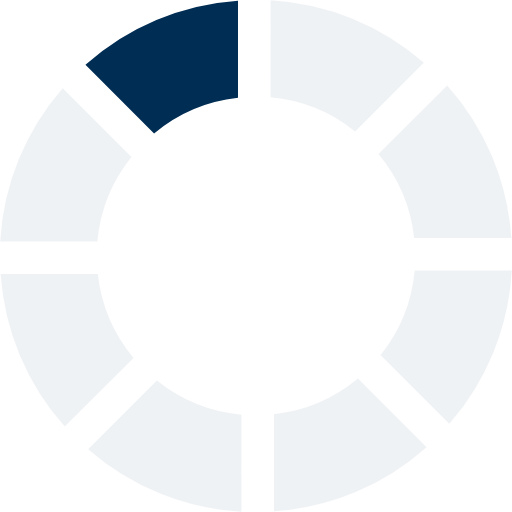
t = 0.00 s
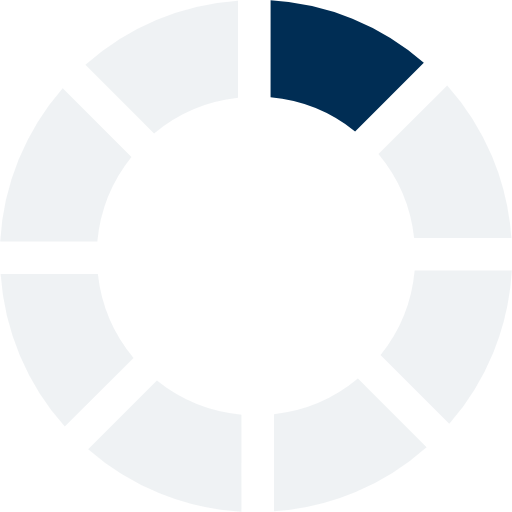
t = 0.13 s
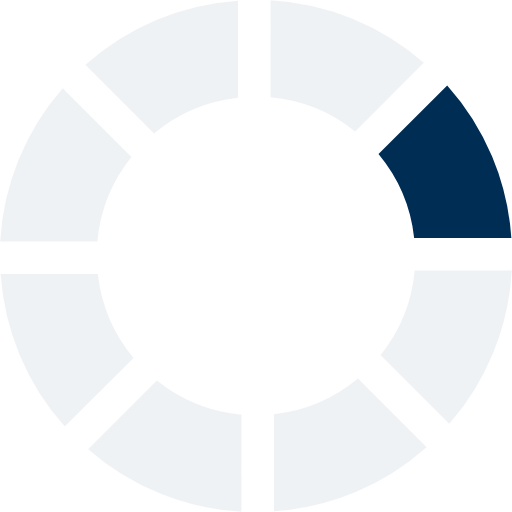
t = 0.23 s
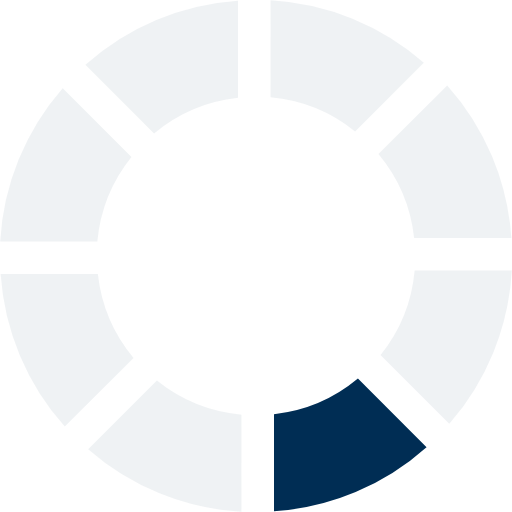
t = 0.36 s
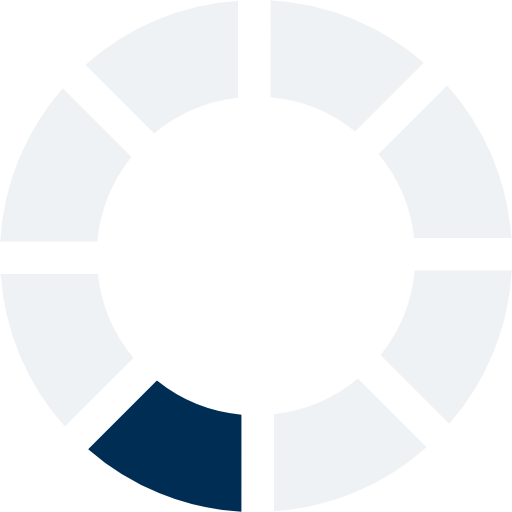
t = 0.49 s
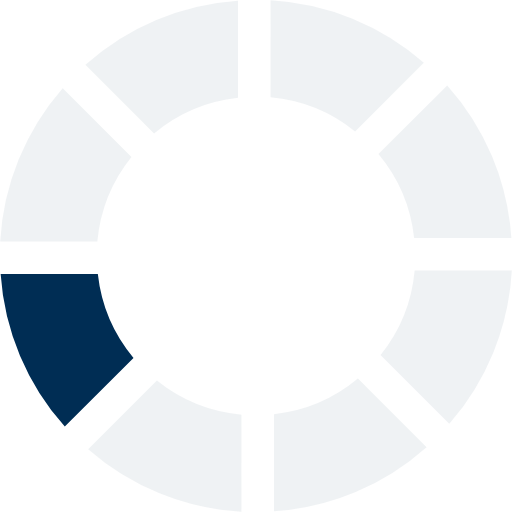
t = 0.59 s

The animated SVG that drew these frames (rendered in a browser with its animation timeline set to each time). Animation: 1 SMIL element (animateTransform=1); one cycle of 0.72 s, repeats indefinitely.

<?xml version="1.0" encoding="UTF-8" standalone="no"?><svg xmlns:svg="http://www.w3.org/2000/svg" xmlns="http://www.w3.org/2000/svg" xmlns:xlink="http://www.w3.org/1999/xlink" version="1.0" width="64px" height="64px" viewBox="0 0 128 128" xml:space="preserve"><g><path d="M38.52 33.37L21.36 16.2A63.6 63.6 0 0 1 59.5.16v24.3a39.5 39.5 0 0 0-20.98 8.92z" fill="#002d54" fill-opacity="1"/><path d="M38.52 33.37L21.36 16.2A63.6 63.6 0 0 1 59.5.16v24.3a39.5 39.5 0 0 0-20.98 8.92z" fill="#c0cbd5" fill-opacity="0.25" transform="rotate(45 64 64)"/><path d="M38.52 33.37L21.36 16.2A63.6 63.6 0 0 1 59.5.16v24.3a39.5 39.5 0 0 0-20.98 8.92z" fill="#c0cbd5" fill-opacity="0.25" transform="rotate(90 64 64)"/><path d="M38.52 33.37L21.36 16.2A63.6 63.6 0 0 1 59.5.16v24.3a39.5 39.5 0 0 0-20.98 8.92z" fill="#c0cbd5" fill-opacity="0.25" transform="rotate(135 64 64)"/><path d="M38.52 33.37L21.36 16.2A63.6 63.6 0 0 1 59.5.16v24.3a39.5 39.5 0 0 0-20.98 8.92z" fill="#c0cbd5" fill-opacity="0.25" transform="rotate(180 64 64)"/><path d="M38.52 33.37L21.36 16.2A63.6 63.6 0 0 1 59.5.16v24.3a39.5 39.5 0 0 0-20.98 8.92z" fill="#c0cbd5" fill-opacity="0.25" transform="rotate(225 64 64)"/><path d="M38.52 33.37L21.36 16.2A63.6 63.6 0 0 1 59.5.16v24.3a39.5 39.5 0 0 0-20.98 8.92z" fill="#c0cbd5" fill-opacity="0.25" transform="rotate(270 64 64)"/><path d="M38.52 33.37L21.36 16.2A63.6 63.6 0 0 1 59.5.16v24.3a39.5 39.5 0 0 0-20.98 8.92z" fill="#c0cbd5" fill-opacity="0.25" transform="rotate(315 64 64)"/><animateTransform attributeName="transform" type="rotate" values="0 64 64;45 64 64;90 64 64;135 64 64;180 64 64;225 64 64;270 64 64;315 64 64" calcMode="discrete" dur="720ms" repeatCount="indefinite"></animateTransform></g></svg>